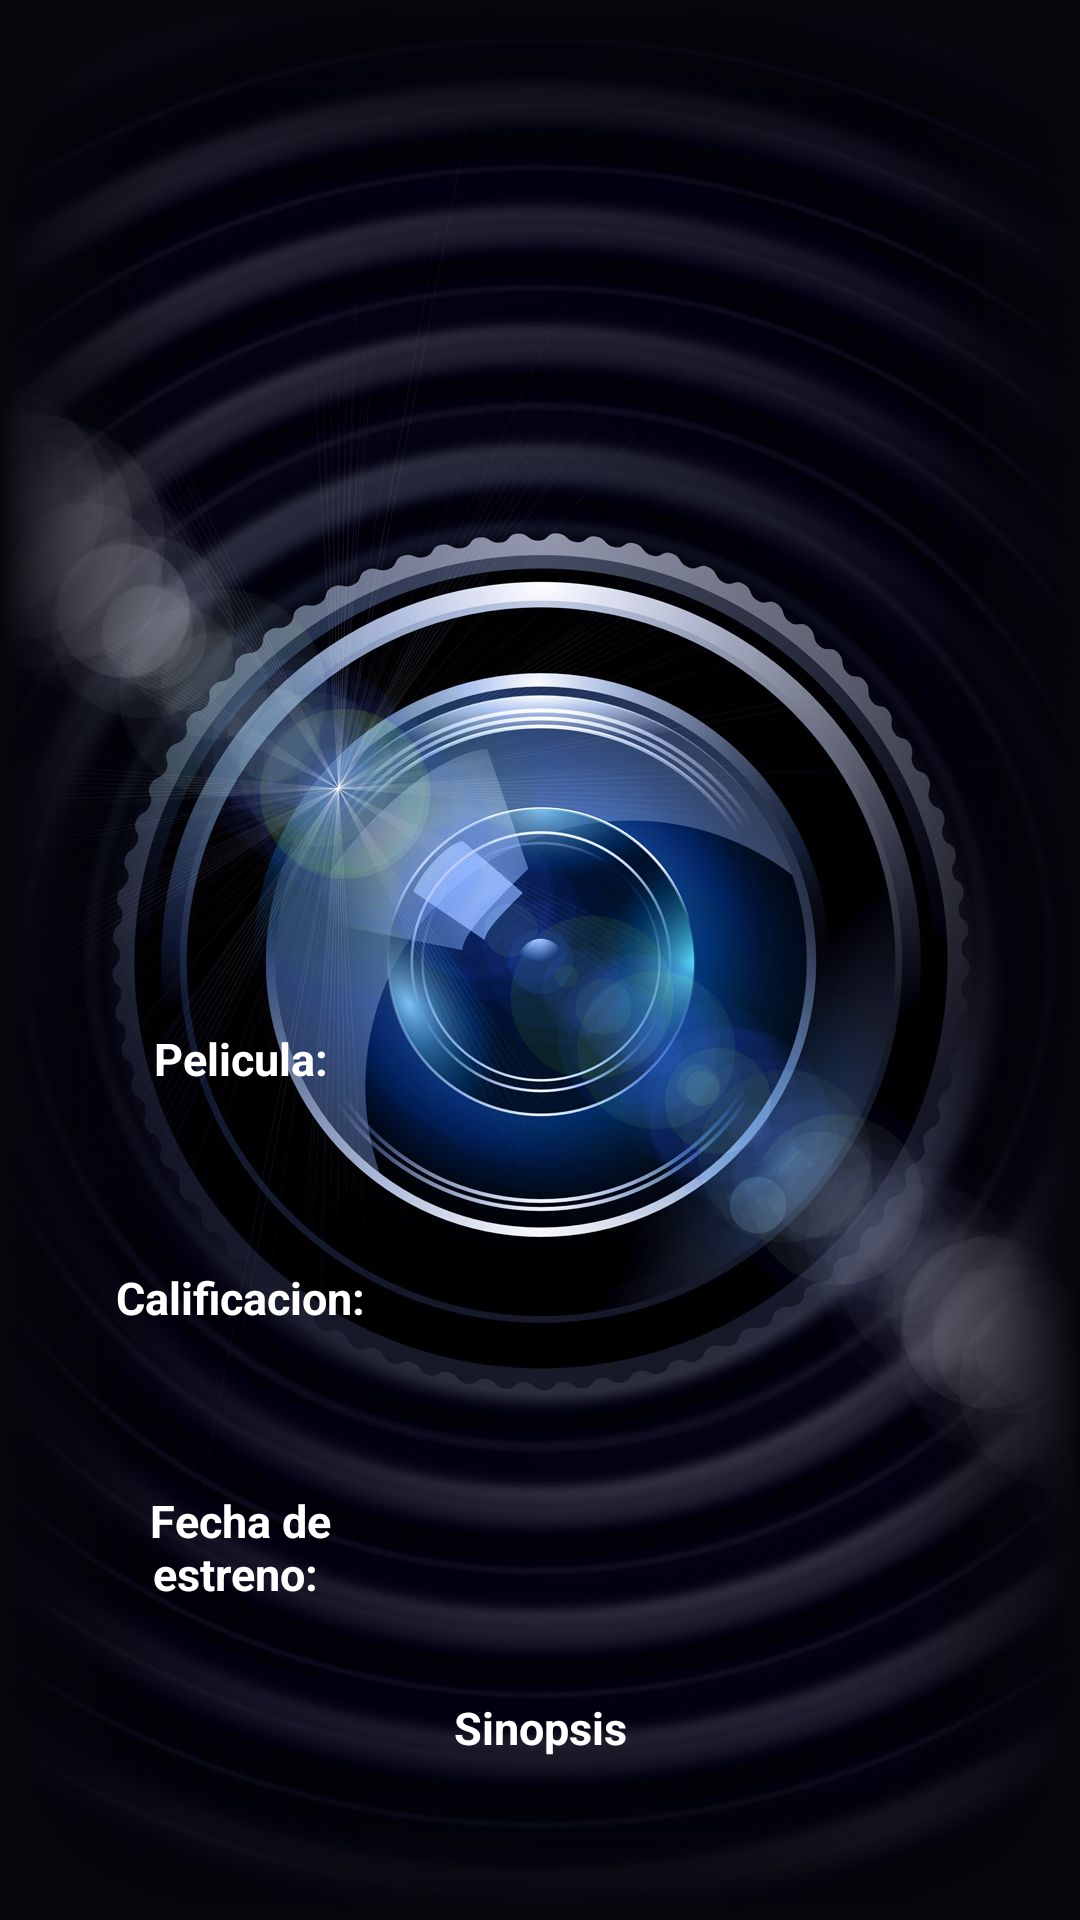

Layout XML and referenced resources for this Android screen:
<!-- AndroidManifest.xml: application theme Theme.StarkTMDBApp -->
<!-- res/layout/activity_movie_details.xml -->
<?xml version="1.0" encoding="utf-8"?>
<LinearLayout xmlns:android="http://schemas.android.com/apk/res/android"
    xmlns:app="http://schemas.android.com/apk/res-auto"
    xmlns:tools="http://schemas.android.com/tools"
    android:layout_width="match_parent"
    android:layout_height="match_parent"
    tools:context=".MovieDetails"
    android:orientation="vertical"
    android:background="@drawable/fondo1">

    <ScrollView
        android:layout_width="match_parent"
        android:layout_height="match_parent"
        android:fillViewport="true"
        android:layout_weight="1">
        <LinearLayout
            android:layout_width="match_parent"
            android:layout_height="match_parent"
            android:orientation="vertical">

            <LinearLayout
                android:layout_width="match_parent"
                android:layout_height="match_parent"
                android:layout_weight="1">

                <ImageView
                    android:layout_width="match_parent"
                    android:layout_height="350dp"
                    android:scaleType="fitXY"

                    android:id="@+id/movieDetailImg"/>

            </LinearLayout>
            <LinearLayout
                android:layout_width="match_parent"
                android:layout_height="match_parent"
                android:layout_weight="1"
                android:orientation="vertical"
                android:layout_marginBottom="7.5dp"
                android:layout_marginTop="15dp"
                android:layout_marginRight="15dp"
                android:layout_marginLeft="15dp">


                <LinearLayout
                    android:layout_width="match_parent"
                    android:layout_height="match_parent"
                    android:orientation="horizontal"
                    android:layout_weight="1"
                    android:layout_marginBottom="7.5dp"
                    android:layout_marginTop="7.5dp"
                    android:layout_marginRight="15dp"
                    android:layout_marginLeft="15dp">
                    <TextView
                        android:textStyle="bold"
                        android:textAlignment="center"
                        android:layout_width="match_parent"
                        android:layout_height="wrap_content"
                        android:layout_weight="2"
                        android:textColor="@color/white"
                        android:textSize="15dp"
                        android:text="Pelicula:"/>
                    <TextView
                        android:layout_gravity="left"
                        android:layout_width="match_parent"
                        android:layout_height="wrap_content"
                        android:layout_weight="1"
                        android:textColor="@color/white"
                        android:textSize="18dp"
                        android:id="@+id/tituloMovieDetail"/>
                </LinearLayout>



                <LinearLayout
                    android:layout_width="match_parent"
                    android:layout_height="match_parent"
                    android:layout_weight="1"
                    android:orientation="horizontal"
                    android:layout_marginBottom="7.5dp"
                    android:layout_marginTop="7.5dp"
                    android:layout_marginRight="15dp"
                    android:layout_marginLeft="15dp">
                    <TextView
                        android:layout_width="match_parent"
                        android:layout_height="wrap_content"
                        android:layout_weight="2"
                        android:textColor="@color/white"
                        android:textSize="15dp"
                        android:textStyle="bold"
                        android:textAlignment="center"
                        android:text="Calificacion:"/>
                    <TextView
                        android:layout_width="match_parent"
                        android:layout_height="wrap_content"
                        android:layout_weight="1"
                        android:textColor="@color/white"
                        android:textSize="20dp"
                        android:gravity="left"
                        android:id="@+id/rankMovieDetail"/>
                </LinearLayout>



                <LinearLayout
                    android:layout_width="match_parent"
                    android:layout_height="match_parent"
                    android:orientation="horizontal"
                    android:layout_weight="1"
                    android:layout_marginBottom="7.5dp"
                    android:layout_marginTop="7.5dp"
                    android:layout_marginRight="15dp"
                    android:layout_marginLeft="15dp">
                    <TextView
                        android:textStyle="bold"
                        android:layout_width="match_parent"
                        android:layout_height="wrap_content"
                        android:layout_weight="2"
                        android:textColor="@color/white"
                        android:textAlignment="center"
                        android:textSize="15dp"
                        android:text="Fecha de estreno: "/>
                    <TextView
                        android:layout_width="match_parent"
                        android:layout_height="wrap_content"
                        android:layout_weight="1"
                        android:textColor="@color/white"
                        android:textSize="20dp"
                        android:id="@+id/dateReleaseMovieDetail"/>
                </LinearLayout>



                <LinearLayout
                    android:layout_width="match_parent"
                    android:layout_height="match_parent"
                    android:orientation="vertical"
                    android:layout_weight="1"
                    android:layout_marginBottom="7.5dp"
                    android:layout_marginTop="7.5dp"
                    android:layout_marginRight="15dp"
                    android:layout_marginLeft="15dp">
                    <TextView
                        android:textStyle="bold"
                        android:textAlignment="center"
                        android:layout_width="match_parent"
                        android:layout_height="wrap_content"
                        android:layout_weight="1"
                        android:textColor="@color/white"
                        android:textSize="15dp"
                        android:text="Sinopsis"/>
                    <TextView
                        android:layout_width="match_parent"
                        android:layout_height="wrap_content"
                        android:layout_weight="1"
                        android:textColor="@color/white"
                        android:textSize="25dp"
                        android:textAlignment="center"
                        android:id="@+id/dateSinopsisMovieDetail"/>
                </LinearLayout>

            </LinearLayout>
        </LinearLayout>
    </ScrollView>

</LinearLayout>
<!-- resources referenced by this layout -->
<resources>
  <!-- drawable fondo1: jpg bitmap (drawable-v24, 124313 bytes) -->
  <style name="Theme.StarkTMDBApp" parent="Theme.MaterialComponents.DayNight.DarkActionBar">
          
          <item name="colorPrimary">@color/purple_500</item>
          <item name="colorPrimaryVariant">@color/purple_700</item>
          <item name="colorOnPrimary">@color/white</item>
          
          <item name="colorSecondary">@color/teal_200</item>
          <item name="colorSecondaryVariant">@color/teal_700</item>
          <item name="colorOnSecondary">@color/black</item>
          
          <item name="android:statusBarColor" tools:targetApi="l">?attr/colorPrimaryVariant</item>
          
      </style>
  <!-- not gathered from this repository: default colours our renderer supplied (Android Studio template values) -->
  <color name="purple_500">#FF6200EE</color>
  <color name="purple_700">#FF3700B3</color>
  <color name="teal_200">#FF03DAC5</color>
  <color name="teal_700">#FF018786</color>
  <color name="black">#FF000000</color>
  <color name="white">#FFFFFFFF</color>
</resources>
